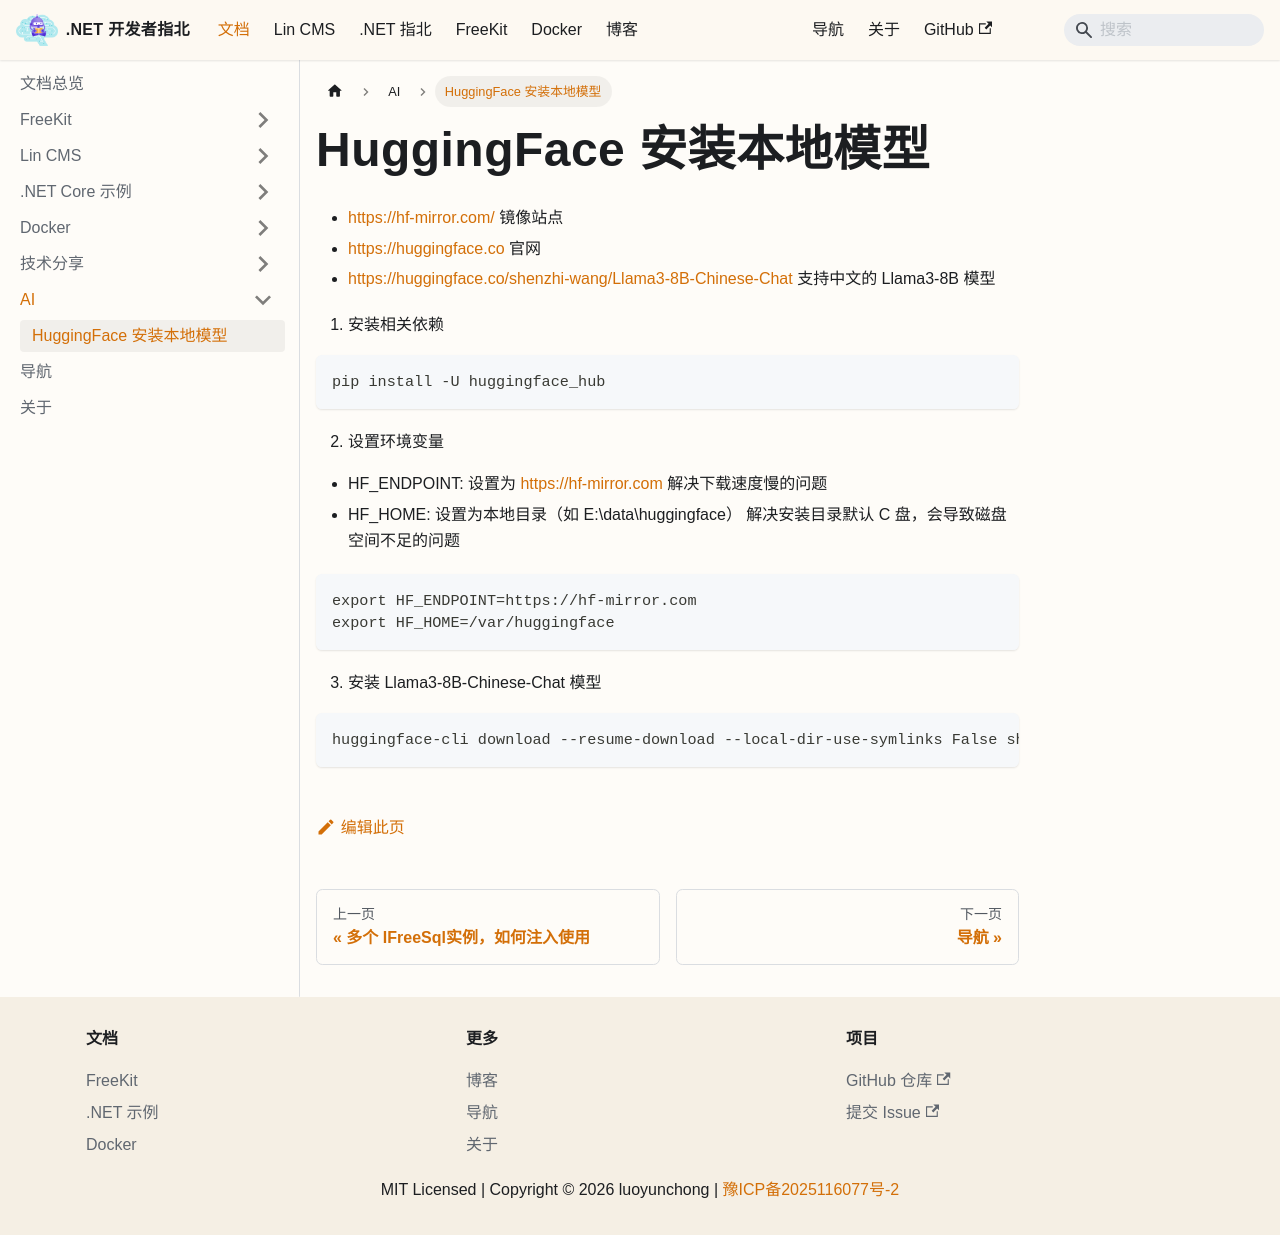

repository: luoyunchong/igeekfan-docs · page: docs/ai/HuggingFace/index.html · generator: docusaurus

# HuggingFace 安装本地模型

- https://hf-mirror.com/ 镜像站点
- https://huggingface.co 官网
- https://huggingface.co/shenzhi-wang/Llama3-8B-Chinese-Chat 支持中文的 Llama3-8B 模型

1. 安装相关依赖

```bash
pip install -U huggingface_hub
```

2. 设置环境变量

- HF_ENDPOINT: 设置为 https://hf-mirror.com 解决下载速度慢的问题
- HF_HOME: 设置为本地目录（如 E:\data\huggingface） 解决安装目录默认 C 盘，会导致磁盘空间不足的问题

```bash
export HF_ENDPOINT=https://hf-mirror.com
export HF_HOME=/var/huggingface
```

3. 安装 Llama3-8B-Chinese-Chat 模型

```bash
huggingface-cli download --resume-download --local-dir-use-symlinks False shenzhi-wang/Llama3-8B-Chinese-Chat
```
